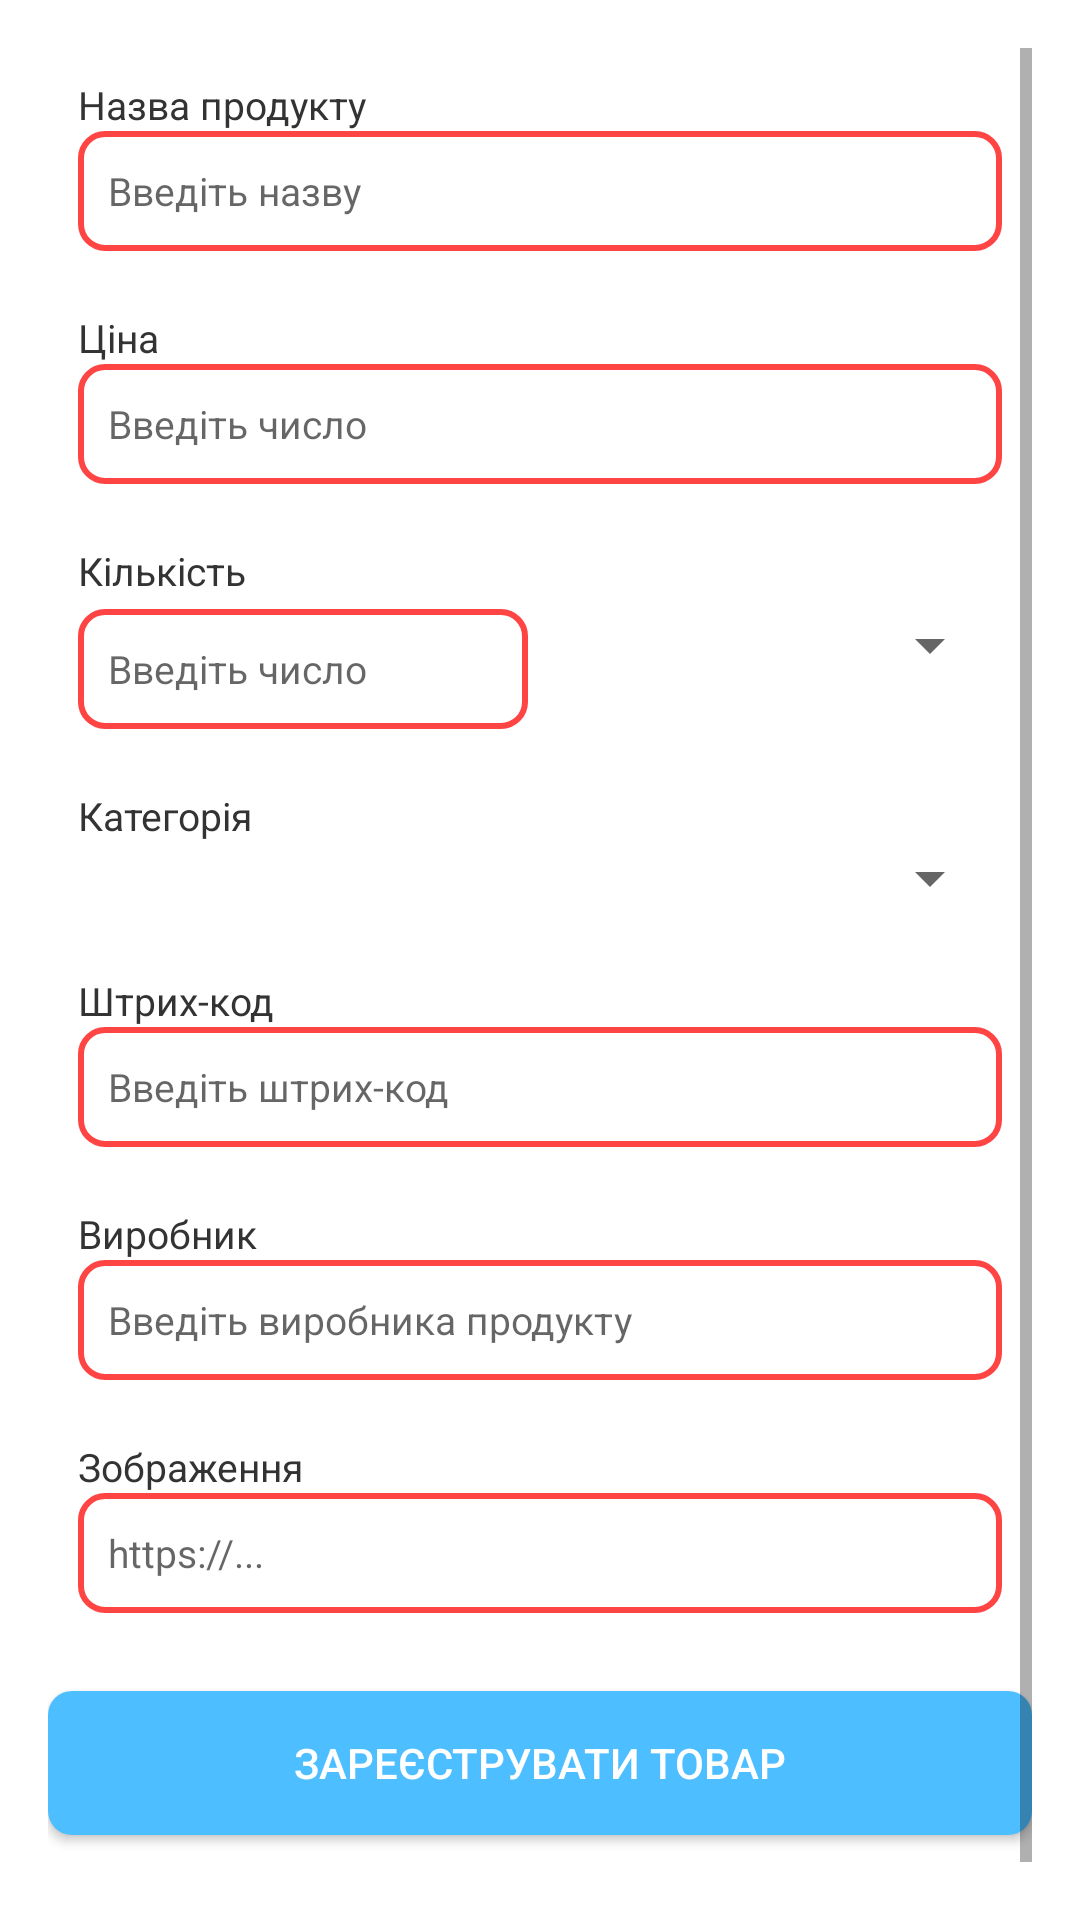

The Android layout XML behind this screen, and the referenced resources:
<!-- AndroidManifest.xml: application theme Theme.RKR -->
<!-- res/layout/activity_register_product.xml -->
<?xml version="1.0" encoding="utf-8"?>
<ScrollView style="@style/AppContainer"
    xmlns:tools="http://schemas.android.com/tools"
    android:id="@+id/main"
    android:layout_width="match_parent"
    android:layout_height="match_parent"
    android:padding="16dp"
    tools:context=".views.RegisterActivity"
    xmlns:android="http://schemas.android.com/apk/res/android">

    <LinearLayout
        android:layout_width="match_parent"
        android:layout_height="wrap_content"
        android:orientation="vertical">

        <LinearLayout
            android:layout_width="match_parent"
            android:layout_height="wrap_content"
            android:orientation="vertical">

            
            <LinearLayout style="@style/BaseLinearLayout">
                <TextView style="@style/Register_Product_Labels" android:text="Назва продукту" />
                <EditText android:id="@+id/product_name"
                    android:hint="Введіть назву"
                    style="@style/Register_Product_Inputs" />
            </LinearLayout>

            
            <LinearLayout style="@style/BaseLinearLayout">
                <TextView style="@style/Register_Product_Labels" android:text="Ціна" />
                <EditText android:id="@+id/product_price"
                    style="@style/Register_Product_Inputs"
                    android:hint="Введіть число"
                    android:inputType="numberDecimal" />
            </LinearLayout>

            
            <LinearLayout style="@style/BaseLinearLayout">
                <TextView style="@style/Register_Product_Labels" android:text="Кількість" />
                <LinearLayout
                    android:layout_width="match_parent"
                    android:layout_height="wrap_content"
                    android:orientation="horizontal"
                    android:layout_marginTop="4dp">

                    <EditText
                        android:id="@+id/product_quantity"
                        style="@style/Register_Product_Inputs"
                        android:layout_weight="1"
                        android:layout_width="0dp"
                        android:layout_height="wrap_content"
                        android:inputType="number"
                        android:hint="Введіть число"/>

                    <Spinner
                        android:id="@+id/product_unit"
                        android:layout_width="0dp"
                        android:layout_height="wrap_content"
                        android:layout_weight="1"
                        android:layout_marginStart="8dp"/>
                </LinearLayout>
            </LinearLayout>

            
            <LinearLayout style="@style/BaseLinearLayout">
                <TextView style="@style/Register_Product_Labels" android:text="Категорія" />
                <Spinner
                    android:id="@+id/product_category"
                    android:layout_width="match_parent"
                    android:layout_height="wrap_content"
                    android:hint="Введіть категорію"/>
            </LinearLayout>

            
            <LinearLayout style="@style/BaseLinearLayout">
                <TextView style="@style/Register_Product_Labels" android:text="Штрих-код" />
                <EditText
                    android:id="@+id/product_code"
                    style="@style/Register_Product_Inputs"
                    android:inputType="text"
                    android:hint="Введіть штрих-код"/>
            </LinearLayout>

            
            <LinearLayout style="@style/BaseLinearLayout">
                <TextView style="@style/Register_Product_Labels" android:text="Виробник" />
                <EditText
                    android:id="@+id/product_manufacturer"
                    style="@style/Register_Product_Inputs"
                    android:hint="Введіть виробника продукту"/>
            </LinearLayout>

            
            <LinearLayout style="@style/BaseLinearLayout">
                <TextView style="@style/Register_Product_Labels" android:text="Зображення" />
                <EditText
                    android:id="@+id/product_image_url"
                    style="@style/Register_Product_Inputs"
                    android:hint="https://..." />
            </LinearLayout>

            
            <androidx.appcompat.widget.AppCompatButton
                android:id="@+id/register_button"
                style="@style/Register_Product_Button"
                android:text="Зареєструвати товар"
                android:layout_marginTop="16dp"
                android:layout_marginBottom="32dp"/>
        </LinearLayout>
    </LinearLayout>
</ScrollView>
<!-- resources referenced by this layout -->
<resources>
  <style name="AppContainer">
          <item name="android:layout_width">match_parent</item>
          <item name="android:layout_height">wrap_content</item>
          <item name="android:orientation">vertical</item>
      </style>
  <style name="BaseLinearLayout">
          <item name="android:layout_width">match_parent</item>
          <item name="android:layout_height">wrap_content</item>
          <item name="android:orientation">vertical</item>
          <item name="android:layout_gravity">center</item>
          <item name="android:layout_margin">10dp</item>
      </style>
  <style name="Register_Product_Button">
          <item name="android:padding">5dp</item>
          <item name="android:layout_width">match_parent</item>
          <item name="android:layout_height">wrap_content</item>
          <item name="android:textSize">14sp</item>
          <item name="android:background">@drawable/bluey_button</item>
          <item name="android:backgroundTint">@null</item> 
          <item name="android:textColor">@color/buttonText</item>
      </style>
  <style name="Register_Product_Inputs">
          <item name="android:textSize">13sp</item>
          <item name="android:layout_width">match_parent</item>
          <item name="android:layout_height">wrap_content</item>
          <item name="android:minHeight">40dp</item>
          <item name="android:background">@drawable/rounded_edittext</item>
          <item name="android:padding">10dp</item>
      </style>
  <style name="Register_Product_Labels">
          <item name="android:textStyle">normal</item>
          <item name="android:textSize">13sp</item>
          <item name="android:textColor">#333333</item>
          <item name="android:layout_width">match_parent</item>
          <item name="android:layout_height">wrap_content</item>
      </style>
  <style name="Theme.RKR" parent="Theme.MaterialComponents.DayNight.NoActionBar">
          <item name="colorPrimary">@color/purple_500</item>
          <item name="colorPrimaryVariant">@color/purple_700</item>
          <item name="colorOnPrimary">@color/white</item>
          <item name="colorSecondary">@color/teal_200</item>
          <item name="colorSecondaryVariant">@color/teal_700</item>
          <item name="colorOnSecondary">@color/black</item>
      </style>
  <!-- drawable bluey_button (drawable) -->
  <shape xmlns:android="http://schemas.android.com/apk/res/android"
      android:shape="rectangle">
      <solid android:color="@color/backgroundBluey" />
      <corners android:radius="8dp" />
  
  </shape>
  <color name="buttonText">#FFFFFF</color>
  <!-- drawable rounded_edittext (drawable) -->
  <?xml version="1.0" encoding="utf-8"?>
  <shape xmlns:android="http://schemas.android.com/apk/res/android"
      android:shape="rectangle">
  
      <solid android:color="@color/buttonText"/>
  
      <stroke android:width="2dp"
          android:color="@color/unfuffiledInput" />
  
      <corners android:radius="8dp" />
  </shape>
  <color name="purple_500">#6200EE</color>
  <color name="purple_700">#3700B3</color>
  <color name="white">#FFFFFF</color>
  <color name="teal_200">#03DAC5</color>
  <color name="teal_700">#018786</color>
  <color name="black">#FF000000</color>
  <color name="backgroundBluey">#4dbeff</color>
  <color name="unfuffiledInput">#ff4444</color>
</resources>
